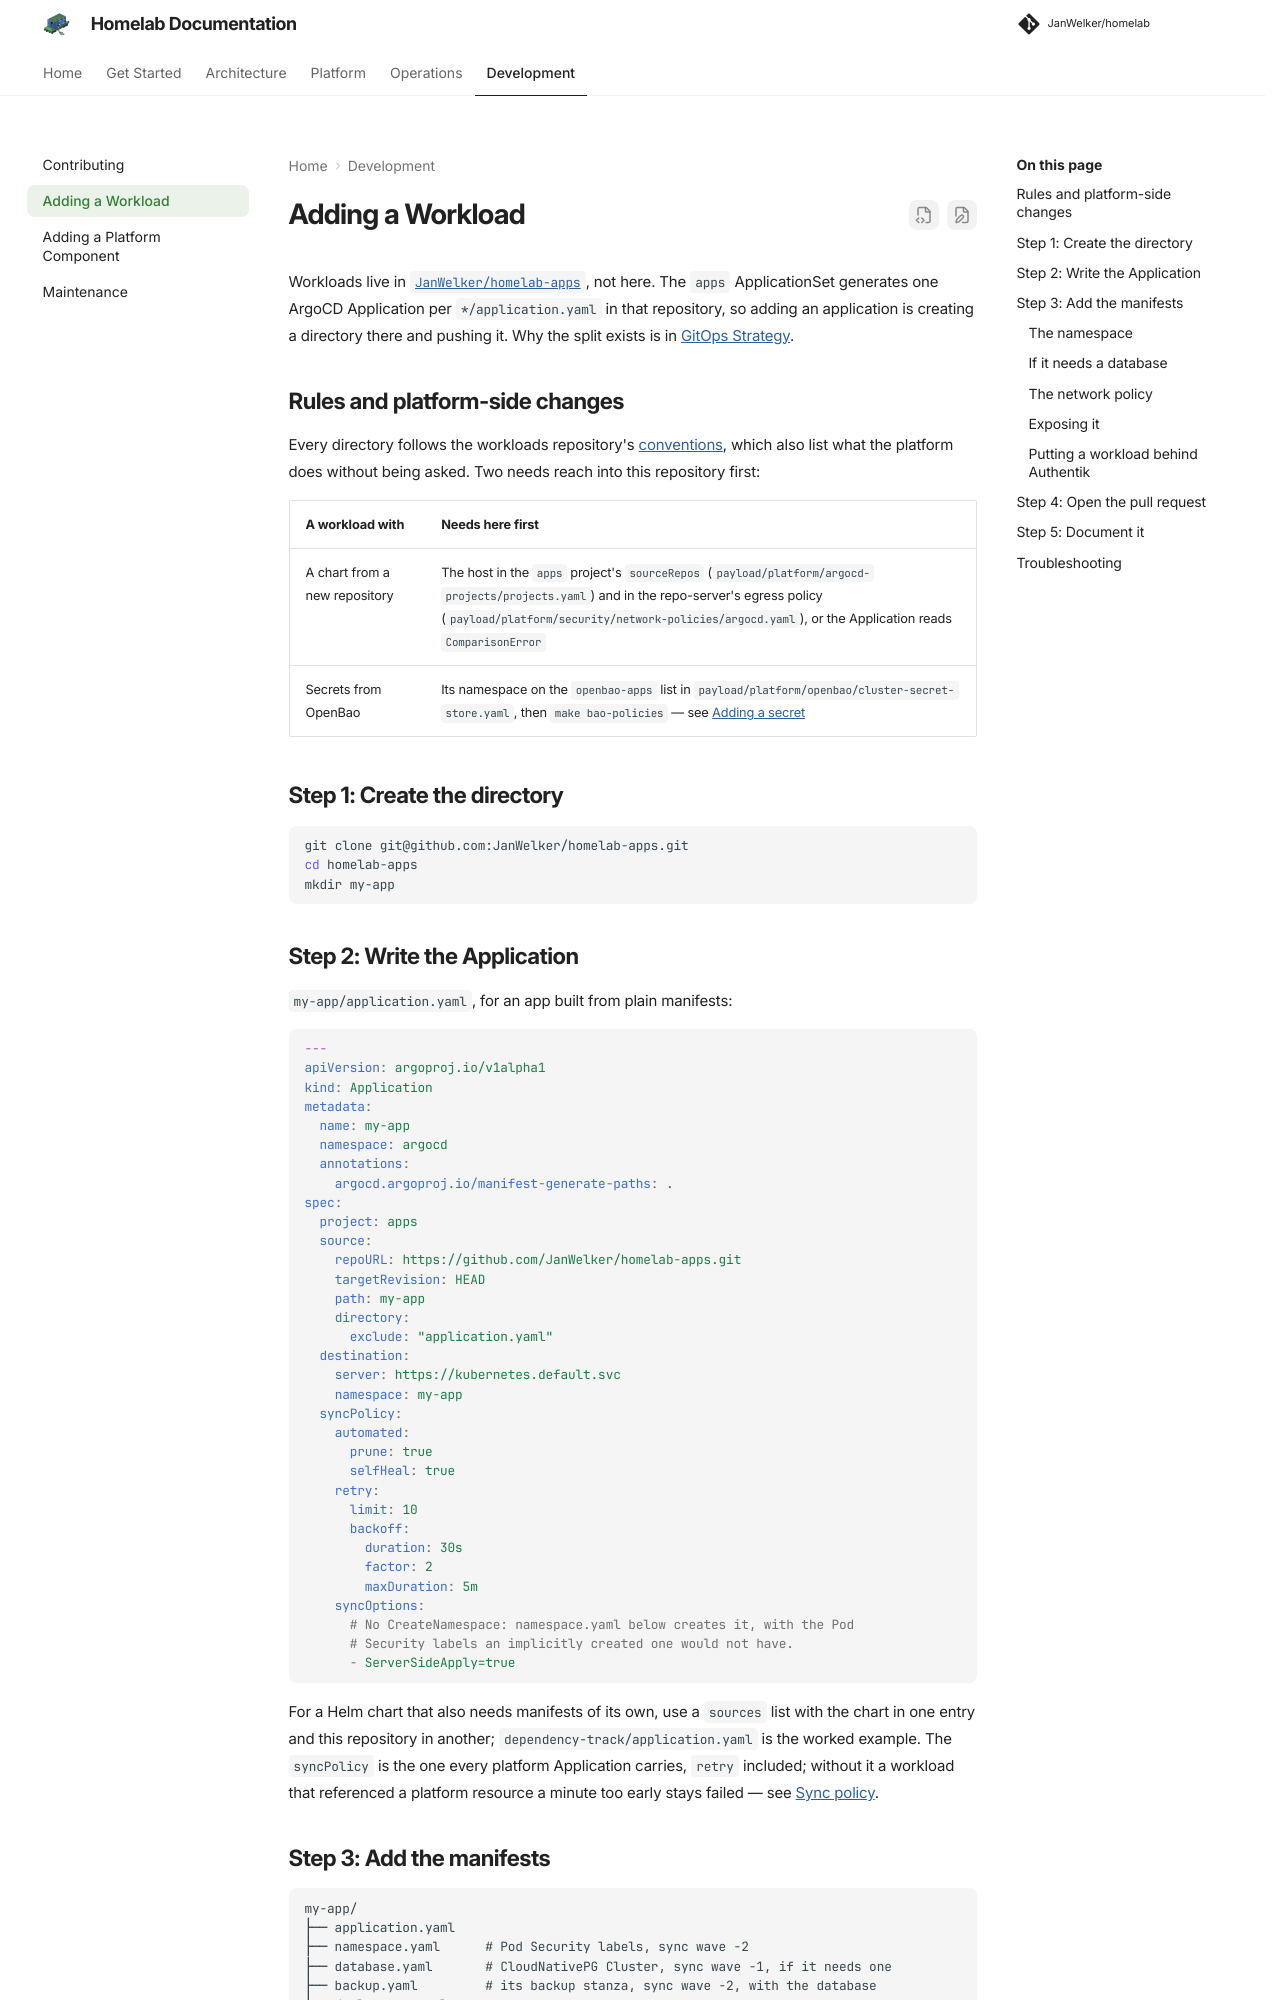

repository: JanWelker/homelab · page: development/add-workload/index.html · generator: mkdocs

---
description: "Deploy an application to the cluster: the workloads repository, the rules every app directory follows, and what the platform gives you for free."
---

# Adding a Workload

Workloads live in [`JanWelker/homelab-apps`](https://github.com/JanWelker/homelab-apps),
not here. The `apps` ApplicationSet generates one ArgoCD Application per
`*/application.yaml` in that repository, so adding an application is creating a
directory there and pushing it. Why the split exists is in
[GitOps Strategy](../architecture/gitops.md#workloads-live-in-a-second-repository).

## Rules and platform-side changes

Every directory follows the workloads repository's
[conventions](https://homelab-apps.wlkr.ch/conventions/), which also list what
the platform does without being asked. Two needs reach into this repository
first:

| A workload with | Needs here first |
| --- | --- |
| A chart from a new repository | The host in the `apps` project's `sourceRepos` (`payload/platform/argocd-projects/projects.yaml`) and in the repo-server's egress policy (`payload/platform/security/network-policies/argocd.yaml`), or the Application reads `ComparisonError` |
| Secrets from OpenBao | Its namespace on the `openbao-apps` list in `payload/platform/openbao/cluster-secret-store.yaml`, then `make bao-policies` — see [Adding a secret](../platform/external-secrets.md#adding-a-secret) |

## Step 1: Create the directory

```bash
git clone git@github.com:JanWelker/homelab-apps.git
cd homelab-apps
mkdir my-app
```

## Step 2: Write the Application

`my-app/application.yaml`, for an app built from plain manifests:

```yaml
---
apiVersion: argoproj.io/v1alpha1
kind: Application
metadata:
  name: my-app
  namespace: argocd
  annotations:
    argocd.argoproj.io/manifest-generate-paths: .
spec:
  project: apps
  source:
    repoURL: https://github.com/JanWelker/homelab-apps.git
    targetRevision: HEAD
    path: my-app
    directory:
      exclude: "application.yaml"
  destination:
    server: https://kubernetes.default.svc
    namespace: my-app
  syncPolicy:
    automated:
      prune: true
      selfHeal: true
    retry:
      limit: 10
      backoff:
        duration: 30s
        factor: 2
        maxDuration: 5m
    syncOptions:
      # No CreateNamespace: namespace.yaml below creates it, with the Pod
      # Security labels an implicitly created one would not have.
      - ServerSideApply=true
```

For a Helm chart that also needs manifests of its own, use a `sources` list
with the chart in one entry and this repository in another;
`dependency-track/application.yaml` is the worked example. The `syncPolicy` is the
one every platform Application carries, `retry` included; without it a
workload that referenced a platform resource a minute too early stays failed
— see [Sync policy](../architecture/gitops.md#sync-policy).
